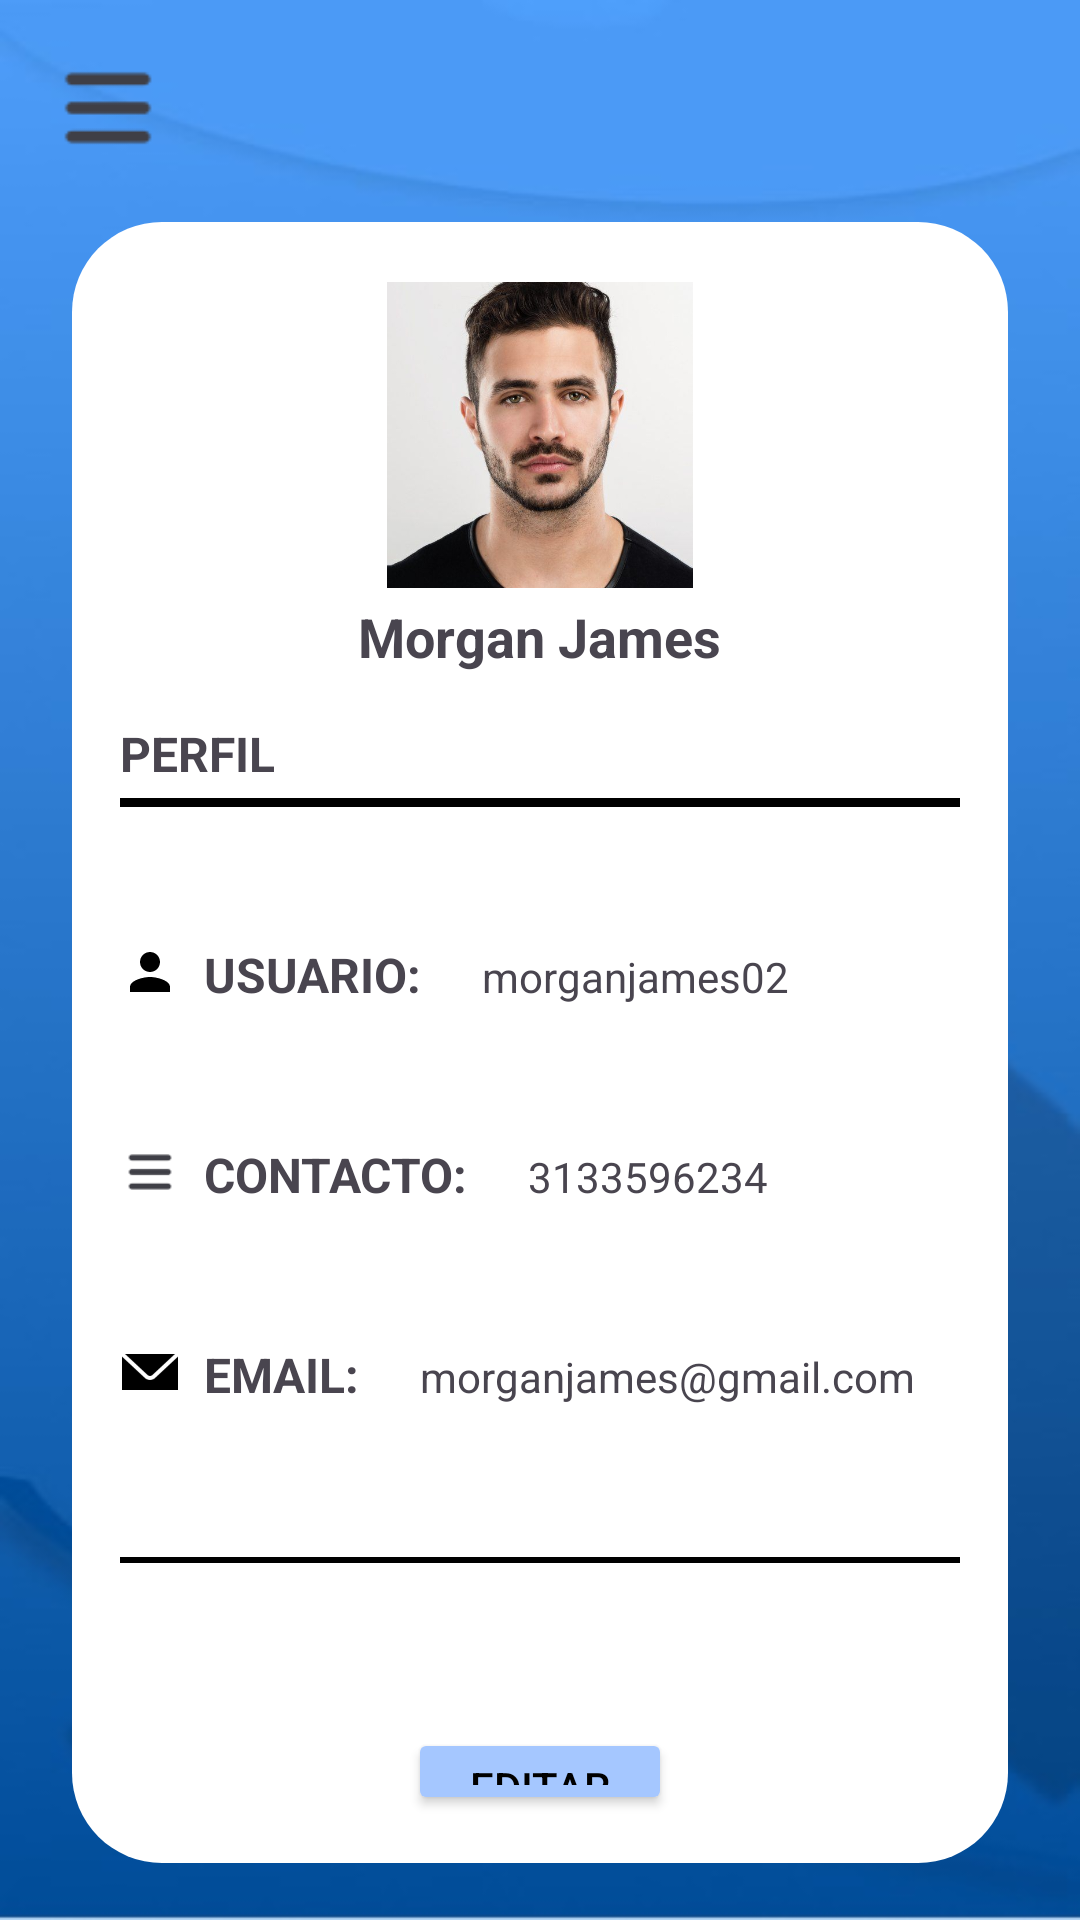

Reconstruct the res/layout file that produces this screen, plus the resources it refers to.
<!-- AndroidManifest.xml: application theme Theme.QfindeR -->
<!-- res/layout/activity_perfil.xml -->
<?xml version="1.0" encoding="utf-8"?>
<androidx.drawerlayout.widget.DrawerLayout xmlns:android="http://schemas.android.com/apk/res/android"
    xmlns:tools="http://schemas.android.com/tools"
    android:id="@+id/drawerLayout"
    android:layout_width="match_parent"
    android:layout_height="match_parent"
    tools:context=".controller.MainPerfil">

    
    <RelativeLayout
        android:layout_width="match_parent"
        android:layout_height="match_parent"
        android:background="@drawable/fondo">

        
        <ImageView
            android:id="@+id/menu_icon"
            android:layout_width="40dp"
            android:layout_height="40dp"
            android:layout_margin="16dp"
            android:layout_alignParentStart="true"
            android:src="@drawable/img_1"
            android:clickable="true"
            android:focusable="true"
            android:contentDescription="Menú" />

        
        <LinearLayout
            android:id="@+id/profile_container"
            android:layout_width="386dp"
            android:layout_height="670dp"
            android:layout_below="@id/menu_icon"
            android:layout_alignParentBottom="true"
            android:layout_marginStart="24dp"
            android:layout_marginTop="2dp"
            android:layout_marginEnd="24dp"
            android:layout_marginBottom="19dp"
            android:background="@drawable/profile_card"
            android:orientation="vertical"
            android:padding="16dp">

            <FrameLayout
                android:layout_width="110dp"
                android:layout_height="110dp"
                android:layout_gravity="center"
                android:background="@drawable/circle_bg"
                android:padding="4dp">

                <ImageView
                    android:id="@+id/imgPerfil"
                    android:layout_width="match_parent"
                    android:layout_height="match_parent"
                    android:background="@drawable/circle_bg"
                    android:clipToOutline="true"
                    android:scaleType="centerCrop"
                    android:src="@drawable/img" />
            </FrameLayout>

            <TextView
                android:id="@+id/txtNombre"
                android:layout_width="wrap_content"
                android:layout_height="wrap_content"
                android:layout_gravity="center"
                android:layout_marginBottom="16dp"
                android:text="Morgan James"
                android:textSize="18sp"
                android:textStyle="bold" />

            <TextView
                android:layout_width="match_parent"
                android:layout_height="wrap_content"
                android:layout_marginBottom="4dp"
                android:text="PERFIL"
                android:textSize="16sp"
                android:textStyle="bold" />

            <View
                android:layout_width="match_parent"
                android:layout_height="3dp"
                android:background="#000000" />

            <LinearLayout
                android:layout_width="match_parent"
                android:layout_height="wrap_content"
                android:layout_marginTop="45dp"
                android:orientation="horizontal">

                <ImageView
                    android:layout_width="20dp"
                    android:layout_height="20dp"
                    android:src="@drawable/ic_user" />

                <TextView
                    android:layout_width="wrap_content"
                    android:layout_height="wrap_content"
                    android:layout_marginStart="8dp"
                    android:text="USUARIO:"
                    android:textSize="16sp"
                    android:textStyle="bold" />

                <TextView
                    android:id="@+id/txtUsuario"
                    android:layout_width="wrap_content"
                    android:layout_height="wrap_content"
                    android:layout_marginStart="20dp"
                    android:text="morganjames02"
                    android:textSize="14sp" />
            </LinearLayout>

            <LinearLayout
                android:layout_width="match_parent"
                android:layout_height="wrap_content"
                android:layout_marginTop="45dp"
                android:orientation="horizontal">

                <ImageView
                    android:layout_width="20dp"
                    android:layout_height="20dp"
                    android:src="@drawable/img_1" />

                <TextView
                    android:layout_width="wrap_content"
                    android:layout_height="wrap_content"
                    android:layout_marginStart="8dp"
                    android:text="CONTACTO:"
                    android:textSize="16sp"
                    android:textStyle="bold" />

                <TextView
                    android:id="@+id/txtContacto"
                    android:layout_width="wrap_content"
                    android:layout_height="wrap_content"
                    android:layout_marginStart="20dp"
                    android:text="3133596234"
                    android:textSize="14sp" />
            </LinearLayout>

            <LinearLayout
                android:layout_width="match_parent"
                android:layout_height="wrap_content"
                android:layout_marginTop="45dp"
                android:orientation="horizontal">

                <ImageView
                    android:layout_width="20dp"
                    android:layout_height="20dp"
                    android:src="@drawable/img_2" />

                <TextView
                    android:layout_width="wrap_content"
                    android:layout_height="wrap_content"
                    android:layout_marginStart="8dp"
                    android:text="EMAIL:"
                    android:textSize="16sp"
                    android:textStyle="bold" />

                <TextView
                    android:id="@+id/txtEmail"
                    android:layout_width="wrap_content"
                    android:layout_height="wrap_content"
                    android:layout_marginStart="20dp"
                    android:text="morganjames@gmail.com"
                    android:textSize="14sp" />
            </LinearLayout>

            <View
                android:layout_width="match_parent"
                android:layout_height="2dp"
                android:layout_marginTop="50dp"
                android:background="#000000" />

            <Button
                android:id="@+id/btnEditar"
                android:layout_width="wrap_content"
                android:layout_height="wrap_content"
                android:layout_gravity="center"
                android:layout_marginTop="55dp"
                android:backgroundTint="#A5C7FF"
                android:text="EDITAR"
                android:textColor="#000" />
        </LinearLayout>
    </RelativeLayout>

    
    <com.google.android.material.navigation.NavigationView
        android:id="@+id/navigationView"
        android:layout_width="250dp"
        android:layout_height="match_parent"
        android:layout_gravity="start"
        android:background="@color/dark_blue">

        <LinearLayout
            android:layout_width="match_parent"
            android:layout_height="match_parent"
            android:orientation="vertical"
            android:gravity="center_horizontal"
            android:paddingTop="50dp">

            <ImageView
                android:layout_width="100dp"
                android:layout_height="100dp"
                android:src="@drawable/perfil_foto"
                android:contentDescription="User Profile" />

            <Button
                android:id="@+id/btnPerfil"
                android:layout_width="200dp"
                android:layout_height="wrap_content"
                android:text="Perfil"
                android:textColor="@android:color/white"
                android:layout_marginTop="30dp"
                android:backgroundTint="@color/darkBlue"
                android:paddingHorizontal="20dp"
                android:paddingVertical="15dp"/>

            <Button
                android:id="@+id/btnNotas"
                android:layout_width="200dp"
                android:layout_height="wrap_content"
                android:text="Registrar notas"
                android:textColor="@android:color/white"
                android:layout_marginTop="30dp"
                android:backgroundTint="@color/darkBlue"
                android:paddingHorizontal="20dp"
                android:paddingVertical="15dp"/>

            <Button
                android:id="@+id/btnRegitroPaciente"
                android:layout_width="200dp"
                android:layout_height="wrap_content"
                android:text="Registrar Paciente"
                android:textColor="@android:color/white"
                android:layout_marginTop="30dp"
                android:backgroundTint="@color/darkBlue"
                android:paddingHorizontal="20dp"
                android:paddingVertical="15dp"/>
            <Button
                android:id="@+id/btnPerfilPaciente"
                android:layout_width="200dp"
                android:layout_height="wrap_content"
                android:text="Perfil paciente"
                android:textColor="@android:color/white"
                android:layout_marginTop="30dp"
                android:backgroundTint="@color/darkBlue"
                android:paddingHorizontal="20dp"
                android:paddingVertical="15dp"/>
            <Button
                android:id="@+id/btnRecordatorio"
                android:layout_width="200dp"
                android:layout_height="wrap_content"
                android:text="Recordatorio"
                android:textColor="@android:color/white"
                android:layout_marginTop="30dp"
                android:backgroundTint="@color/darkBlue"
                android:paddingHorizontal="20dp"
                android:paddingVertical="15dp"/>

            <Button
                android:id="@+id/btnLogout"
                android:layout_width="200dp"
                android:layout_height="wrap_content"
                android:text="Cerra sesion"
                android:textColor="@android:color/white"
                android:layout_marginTop="30dp"
                android:backgroundTint="@color/rojo_boton"
                android:paddingHorizontal="20dp"
                android:paddingVertical="15dp"/>
        </LinearLayout>
    </com.google.android.material.navigation.NavigationView>
</androidx.drawerlayout.widget.DrawerLayout>
<!-- resources referenced by this layout -->
<resources>
  <color name="darkBlue">#2270C2</color>
  <color name="dark_blue">#1E3A8A</color>
  <color name="rojo_boton">#EF4444</color>
  <!-- drawable fondo: jpeg bitmap (drawable, 11944 bytes) -->
  <!-- drawable ic_user (drawable) -->
  <vector xmlns:android="http://schemas.android.com/apk/res/android"
      android:width="34dp"
      android:height="34dp"
      android:viewportWidth="24"
      android:viewportHeight="24">
      <path
          android:fillColor="#000000"
          android:pathData="M12,12c-2.21,0 -4,-1.79 -4,-4s1.79,-4 4,-4 4,1.79 4,4 -1.79,4 -4,4zm0,2c2.67,0 8,1.34 8,4v2H4v-2c0,-2.66 5.33,-4 8,-4z"/>
  </vector>
  <!-- drawable img: png bitmap (drawable, 404515 bytes) -->
  <!-- drawable img_1: png bitmap (drawable, 310 bytes) -->
  <!-- drawable img_2: png bitmap (drawable, 940 bytes) -->
  <!-- drawable profile_card (drawable) -->
  <?xml version="1.0" encoding="utf-8"?>
  <shape xmlns:android="http://schemas.android.com/apk/res/android"
      android:shape="rectangle">
      <solid android:color="#FFFFFF" />
      <corners android:radius="30dp" />
      <padding
          android:left="16dp"
          android:top="16dp"
          android:right="16dp"
          android:bottom="16dp" />
  </shape>
  <style name="Theme.QfindeR" parent="Base.Theme.QfindeR" />
  <style name="Base.Theme.QfindeR" parent="Theme.Material3.DayNight.NoActionBar">
          
          
      </style>
</resources>
